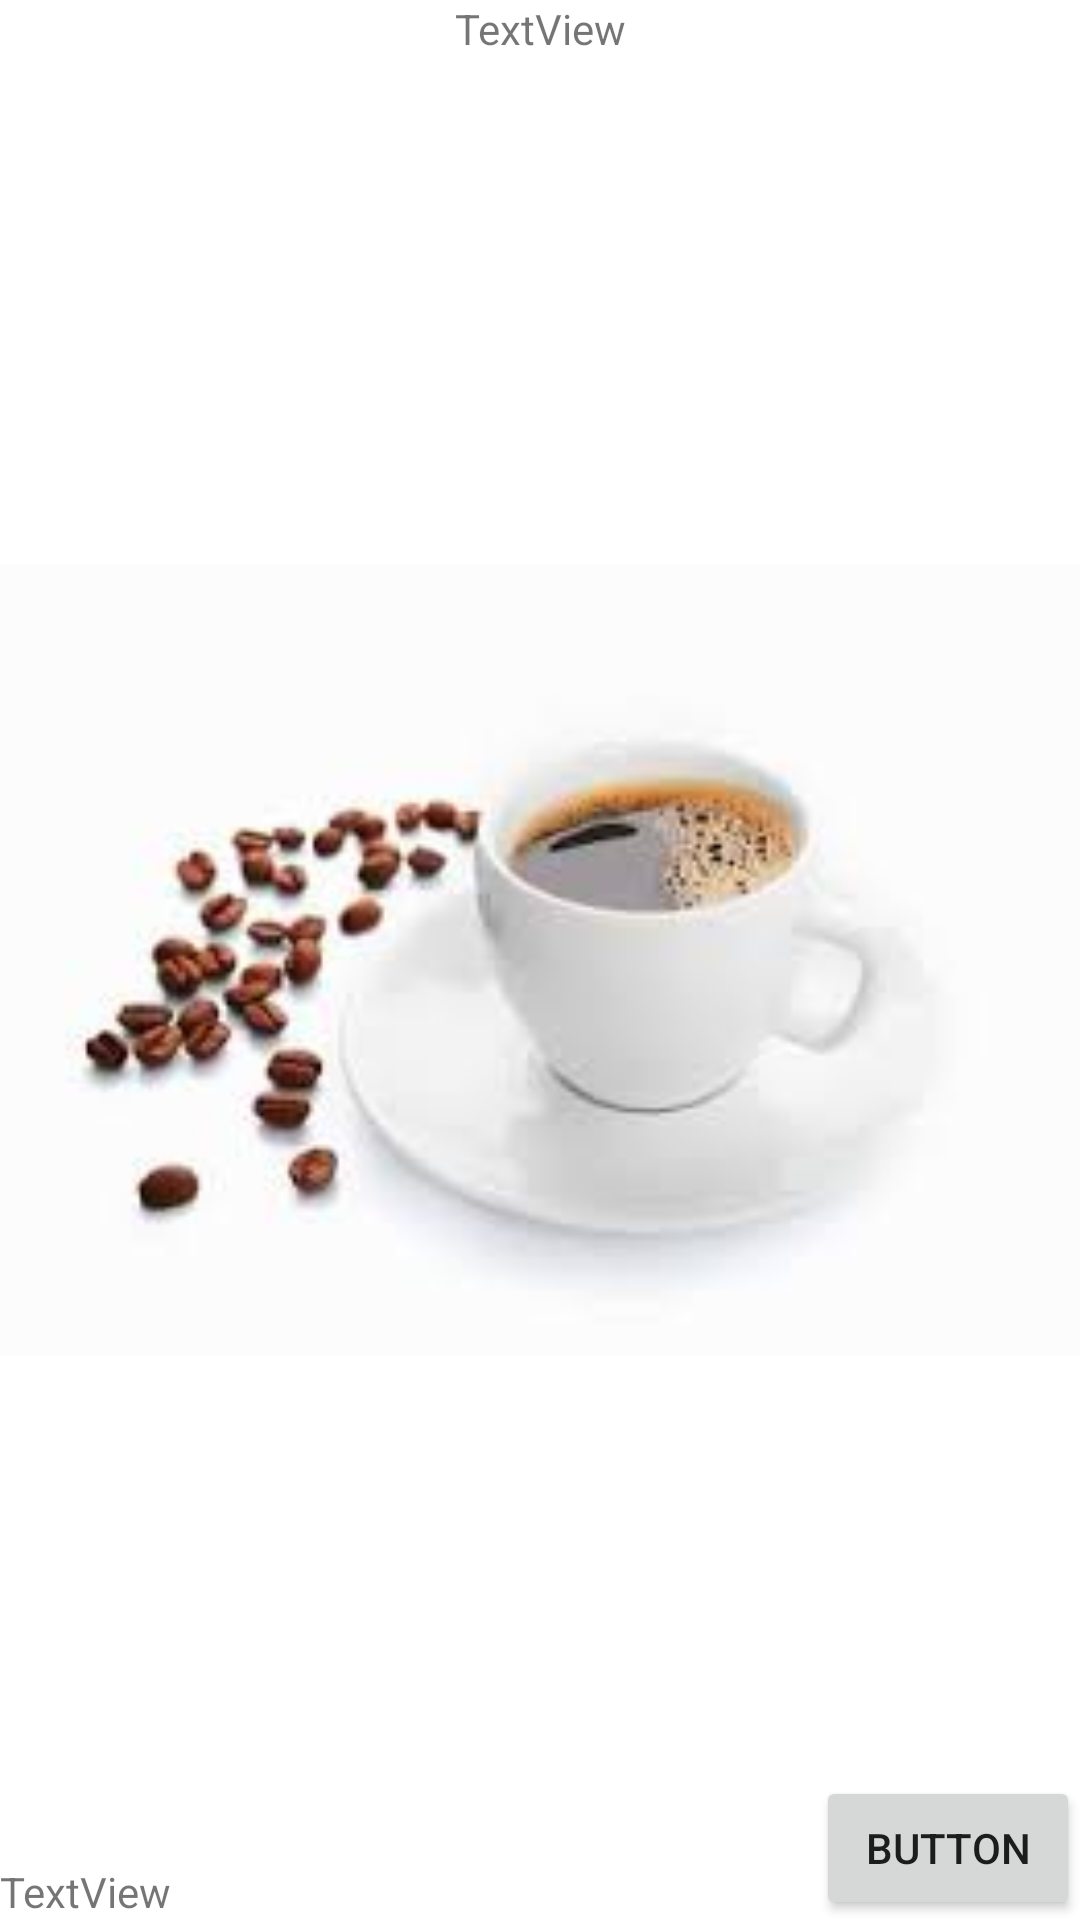

Android layout source for this screen:
<!-- AndroidManifest.xml: application theme Theme.Przepisy -->
<!-- res/layout/activity_przepis.xml -->
<?xml version="1.0" encoding="utf-8"?>
<androidx.constraintlayout.widget.ConstraintLayout xmlns:android="http://schemas.android.com/apk/res/android"
    xmlns:app="http://schemas.android.com/apk/res-auto"
    xmlns:tools="http://schemas.android.com/tools"
    android:layout_width="match_parent"
    android:layout_height="match_parent"
    tools:context=".PrzepisActivity">

    <TextView
        android:id="@+id/textView3"
        android:layout_width="wrap_content"
        android:layout_height="wrap_content"
        android:text="TextView"
        app:layout_constraintEnd_toEndOf="parent"
        app:layout_constraintStart_toStartOf="parent"
        app:layout_constraintTop_toTopOf="parent"
        app:layout_constraintBottom_toTopOf="@id/imageView"/>

    <ImageView
        android:id="@+id/imageView"
        android:layout_width="0dp"
        android:layout_height="0dp"
        app:layout_constraintEnd_toEndOf="parent"
        app:layout_constraintTop_toBottomOf="@id/textView3"
        app:layout_constraintBottom_toTopOf="@id/textView4"
        app:layout_constraintStart_toStartOf="parent"
        app:srcCompat="@drawable/kawa" />

    <TextView
        android:id="@+id/textView4"
        android:layout_width="0dp"
        android:layout_height="wrap_content"
        android:text="TextView"
        app:layout_constraintTop_toBottomOf="@+id/imageView"
        app:layout_constraintEnd_toEndOf="parent"
        app:layout_constraintStart_toStartOf="parent"
        app:layout_constraintBottom_toBottomOf="parent"
        />

    <Button
        android:id="@+id/button"
        android:layout_width="wrap_content"
        android:layout_height="wrap_content"
        android:text="Button"
        app:layout_constraintBottom_toBottomOf="parent"
        app:layout_constraintEnd_toEndOf="parent" />
</androidx.constraintlayout.widget.ConstraintLayout>
<!-- resources referenced by this layout -->
<resources>
  <!-- drawable kawa: png bitmap (drawable, 4248 bytes) -->
  <style name="Theme.Przepisy" parent="Theme.MaterialComponents.DayNight.DarkActionBar">
          
          <item name="colorPrimary">@color/purple_500</item>
          <item name="colorPrimaryVariant">@color/purple_700</item>
          <item name="colorOnPrimary">@color/white</item>
          
          <item name="colorSecondary">@color/teal_200</item>
          <item name="colorSecondaryVariant">@color/teal_700</item>
          <item name="colorOnSecondary">@color/black</item>
          
          <item name="android:statusBarColor" tools:targetApi="l">?attr/colorPrimaryVariant</item>
          
      </style>
  <!-- not gathered from this repository: default colours our renderer supplied (Android Studio template values) -->
  <color name="purple_500">#FF6200EE</color>
  <color name="purple_700">#FF3700B3</color>
  <color name="teal_200">#FF03DAC5</color>
  <color name="teal_700">#FF018786</color>
  <color name="black">#FF000000</color>
  <color name="white">#FFFFFFFF</color>
</resources>
